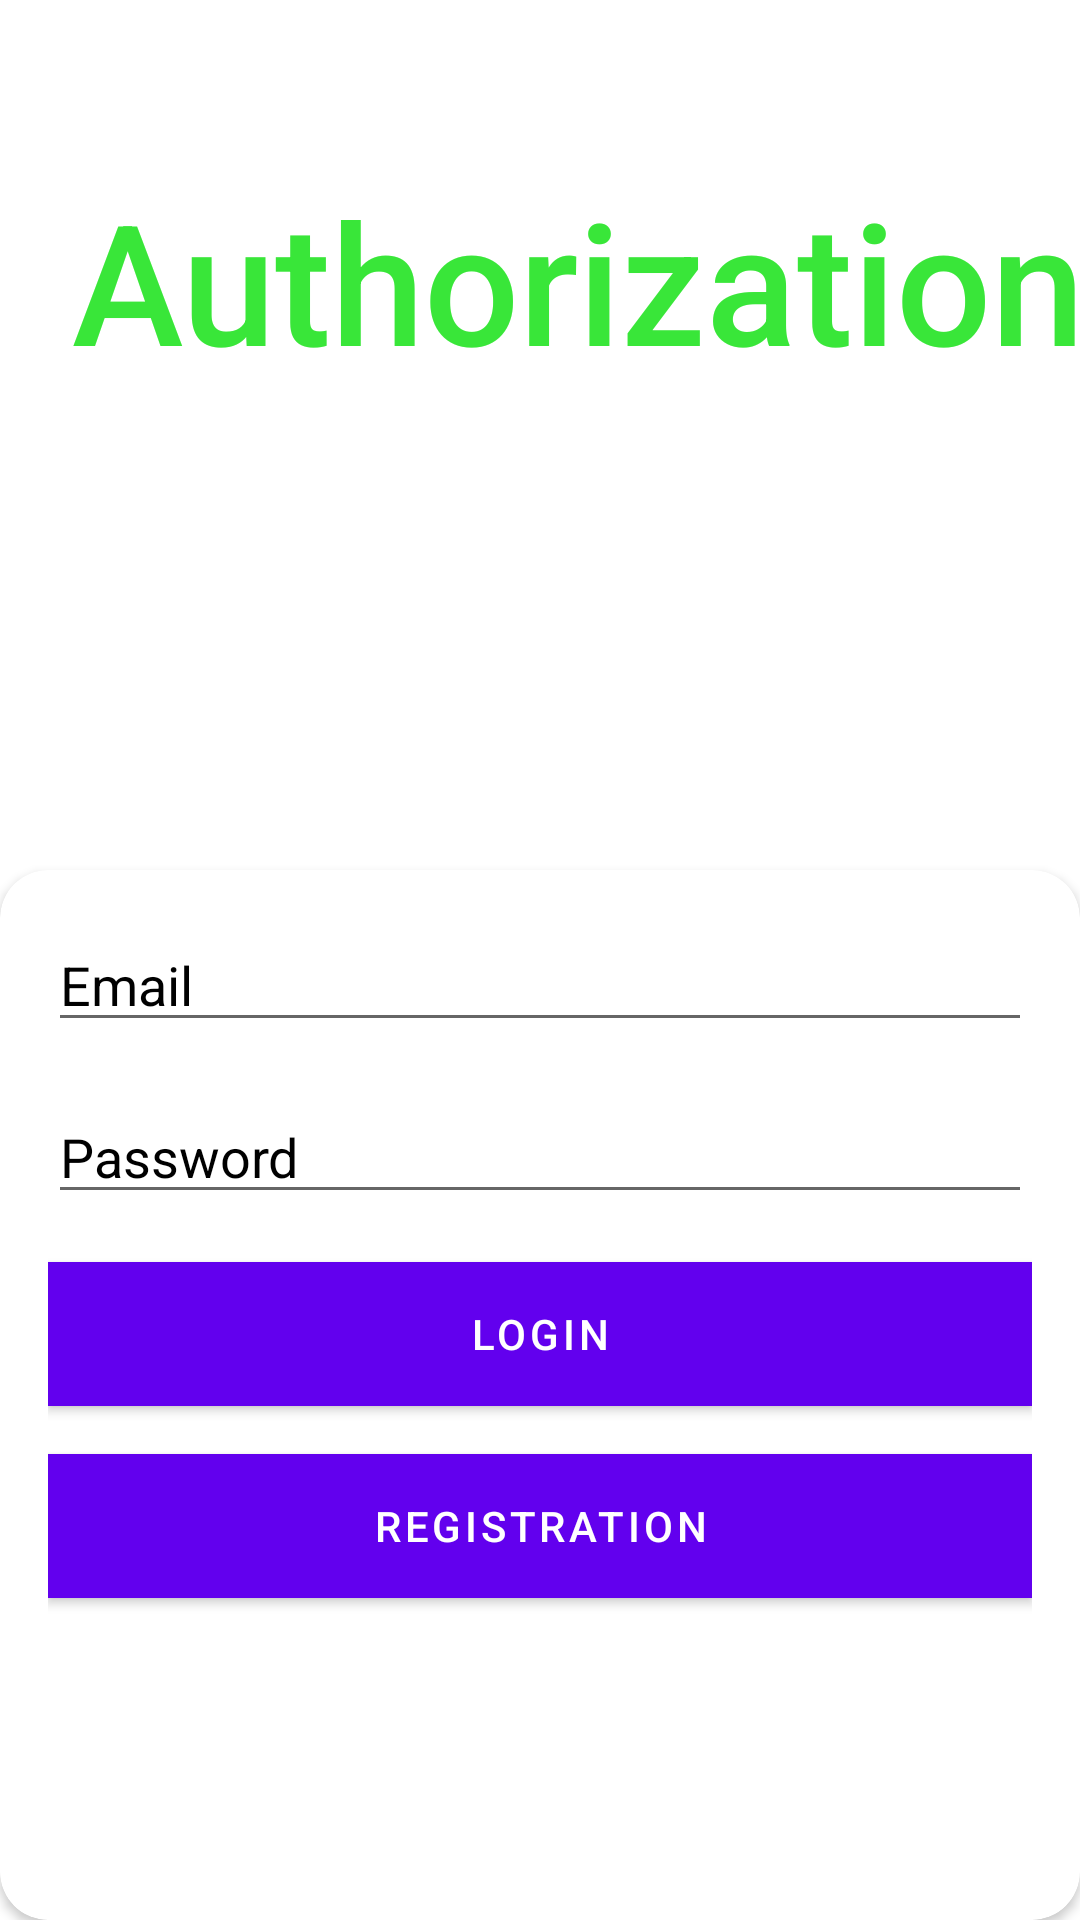

Reconstruct the res/layout file that produces this screen, plus the resources it refers to.
<!-- AndroidManifest.xml: application theme Theme.MaterialComponents.DayNight.NoActionBar -->
<!-- res/layout/fragment_authorization.xml -->
<?xml version="1.0" encoding="utf-8"?>
<androidx.constraintlayout.widget.ConstraintLayout xmlns:android="http://schemas.android.com/apk/res/android"
    xmlns:app="http://schemas.android.com/apk/res-auto"
    xmlns:tools="http://schemas.android.com/tools"
    android:id="@+id/main"
    android:layout_width="match_parent"
    android:layout_height="match_parent"
    tools:context=".AuthorizationFragment">

    <ImageView
        android:id="@+id/backgroud_img"
        android:layout_width="match_parent"
        android:layout_height="match_parent"
        android:scaleType="fitXY"
        android:src="@drawable/rick_and_morty_logo"
        app:layout_constraintBottom_toBottomOf="parent"
        app:layout_constraintEnd_toEndOf="parent"
        app:layout_constraintHorizontal_bias="1.0"
        app:layout_constraintStart_toStartOf="parent"
        app:layout_constraintTop_toTopOf="parent"
        app:layout_constraintVertical_bias="1.0" />


    <TextView
        android:id="@+id/title_text"
        android:layout_width="wrap_content"
        android:layout_height="wrap_content"
        android:layout_marginStart="24dp"
        android:layout_marginTop="56dp"
        android:text="Authorization"
        android:textColor="@color/green"
        android:textSize="56sp"
        android:theme="@style/AppTheme"
        app:layout_constraintStart_toStartOf="parent"
        app:layout_constraintTop_toTopOf="parent" />

    <androidx.cardview.widget.CardView
        android:id="@+id/input_container"
        android:layout_width="0dp"
        android:layout_height="350dp"
        app:layout_constraintBottom_toBottomOf="parent"
        app:layout_constraintStart_toStartOf="parent"
        app:layout_constraintEnd_toEndOf="parent"
        app:cardBackgroundColor="@color/white"
        app:cardCornerRadius="16dp">

        <LinearLayout
            android:layout_width="match_parent"
            android:layout_height="match_parent"
            android:orientation="vertical"
            android:padding="16dp">

            <EditText
                android:id="@+id/email_input"
                android:layout_width="match_parent"
                android:layout_height="wrap_content"
                android:hint="Email"
                android:inputType="textEmailAddress"
                android:textColorHint="@color/black"
                android:textColor="@color/black"
                android:layout_marginBottom="16dp" />

            <EditText
                android:id="@+id/password_input"
                android:layout_width="match_parent"
                android:layout_height="wrap_content"
                android:hint="Password"
                android:inputType="textPassword"
                android:textColorHint="@color/black"
                android:textColor="@color/black"
                android:layout_marginBottom="16dp" />

            <Button
                android:id="@+id/login_button"
                android:layout_width="match_parent"
                android:layout_height="wrap_content"
                android:text="Login"
                android:background="@color/green"/>

            <Button
                android:id="@+id/register_button"
                android:text="@string/register"
                android:layout_width="match_parent"
                android:layout_height="wrap_content"
                android:background="@color/purple_500"
                android:layout_marginTop="16dp"/>

        </LinearLayout>
    </androidx.cardview.widget.CardView>



</androidx.constraintlayout.widget.ConstraintLayout>
<!-- resources referenced by this layout -->
<resources>
  <color name="black">#FF000000</color>
  <color name="green">#39E639</color>
  <color name="purple_500">#FF6200EE</color>
  <color name="white">#FFFFFFFF</color>
  <string name="register">Registration</string>
  <style name="AppTheme" parent="Theme.MaterialComponents.DayNight.NoActionBar">
          <item name="android:fontFamily">sans-serif-medium</item>
      </style>
</resources>
